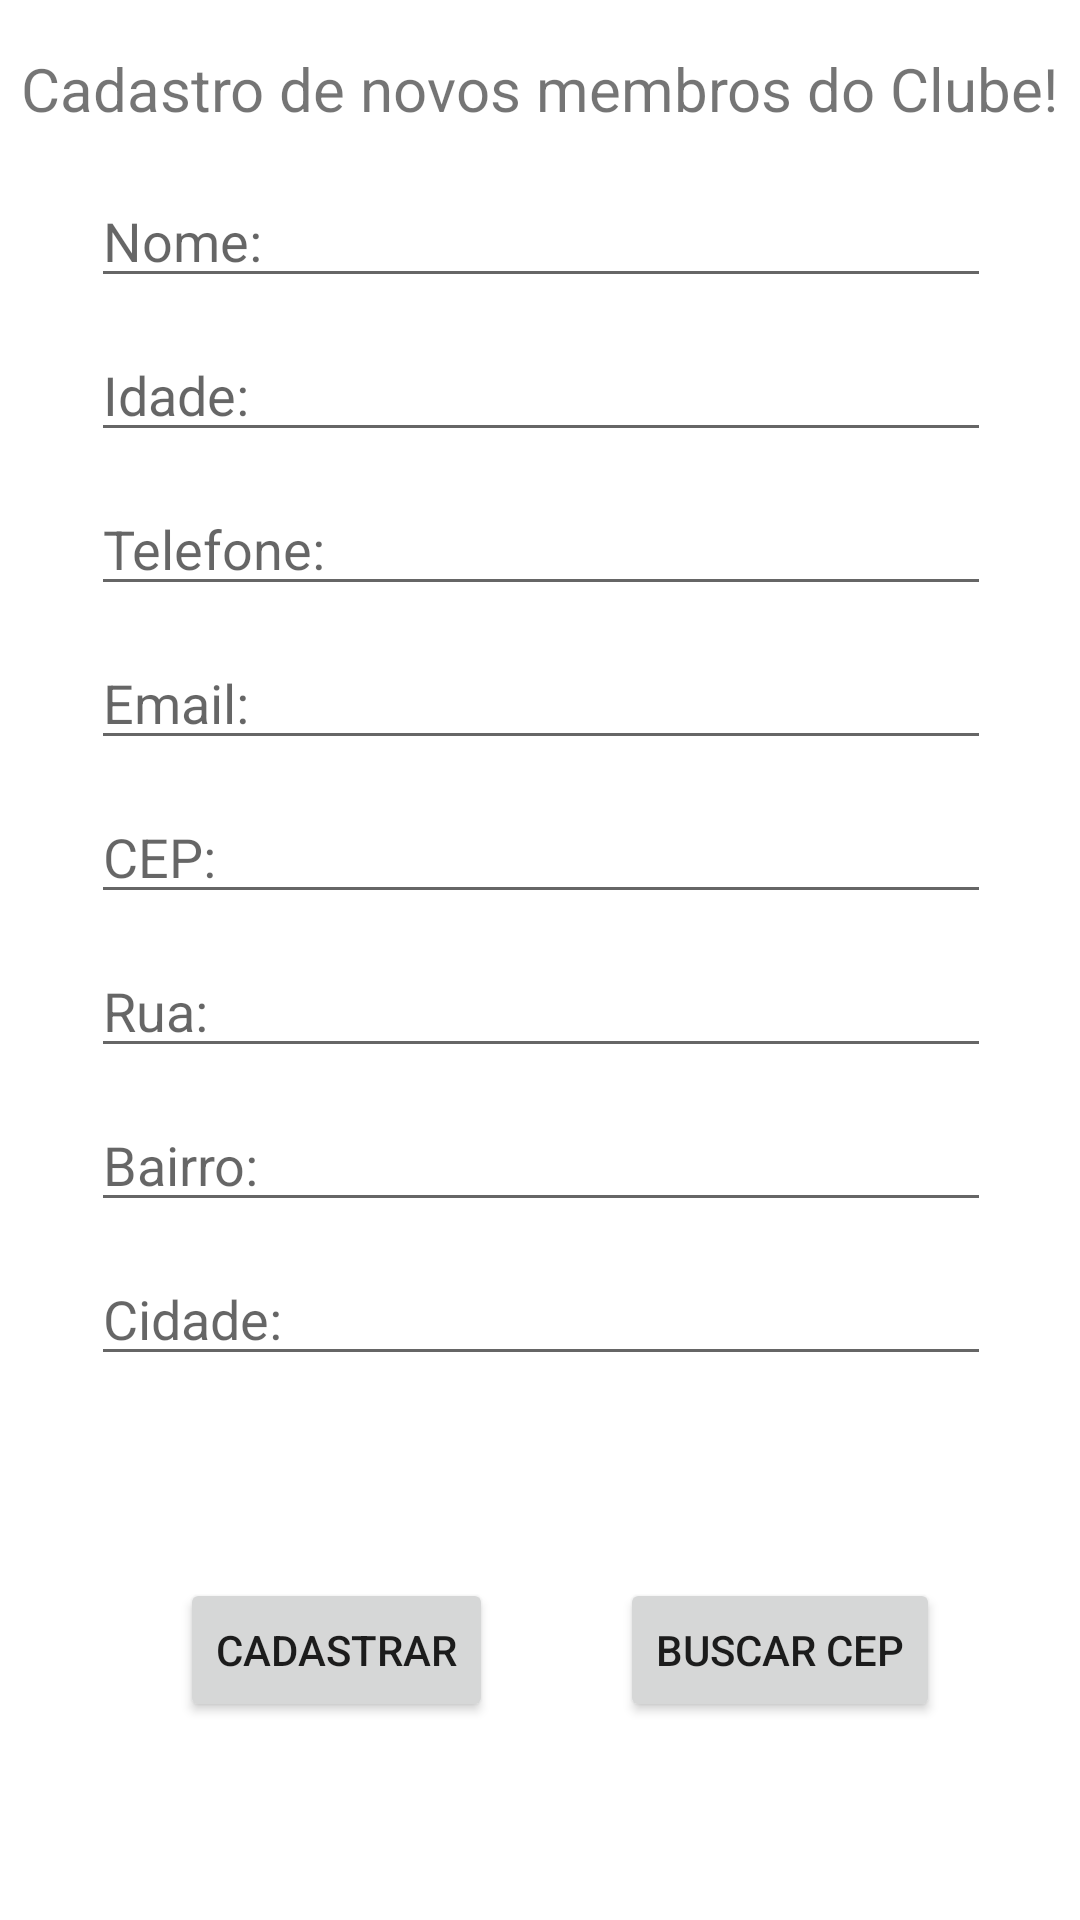

The Android layout XML behind this screen, and the referenced resources:
<!-- AndroidManifest.xml: application theme Theme.CalifórniaClube -->
<!-- res/layout/activity_register.xml -->
<?xml version="1.0" encoding="utf-8"?>
<androidx.constraintlayout.widget.ConstraintLayout xmlns:android="http://schemas.android.com/apk/res/android"
    xmlns:app="http://schemas.android.com/apk/res-auto"
    xmlns:tools="http://schemas.android.com/tools"
    android:layout_width="match_parent"
    android:layout_height="match_parent"
    tools:context=".RegisterActivity">

    <TextView
        android:id="@+id/textView3"
        android:layout_width="wrap_content"
        android:layout_height="wrap_content"
        android:layout_marginTop="16dp"
        android:text="Cadastro de novos membros do Clube!"
        android:textSize="20dp"
        app:layout_constraintEnd_toEndOf="parent"
        app:layout_constraintHorizontal_bias="0.492"
        app:layout_constraintStart_toStartOf="parent"
        app:layout_constraintTop_toTopOf="parent" />

    <LinearLayout
        android:id="@+id/linearLayout"
        android:layout_width="300dp"
        android:layout_height="450dp"
        android:orientation="vertical"
        app:layout_constraintBottom_toBottomOf="parent"
        app:layout_constraintEnd_toEndOf="parent"
        app:layout_constraintHorizontal_bias="0.504"
        app:layout_constraintStart_toStartOf="parent"
        app:layout_constraintTop_toBottomOf="@+id/textView3"
        app:layout_constraintVertical_bias="0.067">

        <EditText
            android:id="@+id/nome"
            android:layout_width="match_parent"
            android:layout_height="wrap_content"
            android:layout_marginTop="5dp"
            android:layout_marginBottom="5dp"
            android:ems="10"
            android:hint="Nome:"
            android:inputType="textPersonName"
            android:text=""
            tools:layout_editor_absoluteX="25dp"
            tools:layout_editor_absoluteY="16dp" />

        <EditText
            android:id="@+id/idade"
            android:layout_width="match_parent"
            android:layout_height="wrap_content"
            android:layout_marginTop="5dp"
            android:layout_marginBottom="5dp"
            android:ems="10"
            android:hint="Idade: "
            android:inputType="number"
            tools:layout_editor_absoluteX="23dp"
            tools:layout_editor_absoluteY="79dp" />

        <EditText
            android:id="@+id/telefone"
            android:layout_width="match_parent"
            android:layout_height="wrap_content"
            android:layout_marginTop="5dp"
            android:layout_marginBottom="5dp"
            android:ems="10"
            android:hint="Telefone: "
            android:inputType="phone"
            tools:layout_editor_absoluteX="25dp"
            tools:layout_editor_absoluteY="151dp" />

        <EditText
            android:id="@+id/email"
            android:layout_width="match_parent"
            android:layout_height="wrap_content"
            android:layout_marginTop="5dp"
            android:layout_marginBottom="5dp"
            android:ems="10"
            android:hint="Email: "
            android:inputType="textEmailAddress"
            tools:layout_editor_absoluteX="27dp"
            tools:layout_editor_absoluteY="232dp" />

        <EditText
            android:id="@+id/cep"
            android:layout_width="match_parent"
            android:layout_height="wrap_content"
            android:layout_marginTop="5dp"
            android:layout_marginBottom="5dp"
            android:ems="10"
            android:hint="CEP: "
            android:inputType="number"
            tools:layout_editor_absoluteX="30dp"
            tools:layout_editor_absoluteY="307dp" />

        <EditText
            android:id="@+id/rua"
            android:layout_width="match_parent"
            android:layout_height="wrap_content"
            android:layout_marginTop="5dp"
            android:layout_marginBottom="5dp"
            android:ems="10"
            android:hint="Rua: "
            android:inputType="textPersonName"
            tools:layout_editor_absoluteX="30dp"
            tools:layout_editor_absoluteY="390dp" />

        <EditText
            android:id="@+id/bairro"
            android:layout_width="match_parent"
            android:layout_height="wrap_content"
            android:layout_marginTop="5dp"
            android:layout_marginBottom="5dp"
            android:ems="10"
            android:hint="Bairro:"
            android:inputType="textPersonName"
            tools:layout_editor_absoluteX="23dp"
            tools:layout_editor_absoluteY="485dp" />

        <EditText
            android:id="@+id/cidade"
            android:layout_width="match_parent"
            android:layout_height="wrap_content"
            android:layout_marginTop="5dp"
            android:layout_marginBottom="5dp"
            android:ems="10"
            android:hint="Cidade: "
            android:inputType="textPersonName"
            tools:layout_editor_absoluteX="20dp"
            tools:layout_editor_absoluteY="559dp" />
    </LinearLayout>

    <Button
        android:id="@+id/button_cadastrar"
        android:layout_width="wrap_content"
        android:layout_height="wrap_content"
        android:layout_marginStart="60dp"
        android:text="Cadastrar"
        app:layout_constraintBottom_toBottomOf="parent"
        app:layout_constraintStart_toStartOf="parent"
        app:layout_constraintTop_toBottomOf="@+id/linearLayout"
        app:layout_constraintVertical_bias="0.258" />

    <Button
        android:id="@+id/button_cep"
        android:layout_width="wrap_content"
        android:layout_height="wrap_content"
        android:layout_marginStart="40dp"
        android:text="Buscar CEP"
        app:layout_constraintBottom_toBottomOf="parent"
        app:layout_constraintEnd_toEndOf="parent"
        app:layout_constraintHorizontal_bias="0.051"
        app:layout_constraintStart_toEndOf="@+id/button_cadastrar"
        app:layout_constraintTop_toBottomOf="@+id/linearLayout"
        app:layout_constraintVertical_bias="0.258" />


</androidx.constraintlayout.widget.ConstraintLayout>
<!-- resources referenced by this layout -->
<resources>
  <style name="Theme.CalifórniaClube" parent="Theme.MaterialComponents.DayNight.DarkActionBar">
          
          <item name="colorPrimary">@color/purple_500</item>
          <item name="colorPrimaryVariant">@color/purple_700</item>
          <item name="colorOnPrimary">@color/white</item>
          
          <item name="colorSecondary">@color/teal_200</item>
          <item name="colorSecondaryVariant">@color/teal_700</item>
          <item name="colorOnSecondary">@color/black</item>
          
          <item name="android:statusBarColor" tools:targetApi="l">?attr/colorPrimaryVariant</item>
          
      </style>
  <!-- not gathered from this repository: default colours our renderer supplied (Android Studio template values) -->
  <color name="purple_500">#FF6200EE</color>
  <color name="purple_700">#FF3700B3</color>
  <color name="teal_200">#FF03DAC5</color>
  <color name="teal_700">#FF018786</color>
  <color name="black">#FF000000</color>
  <color name="white">#FFFFFFFF</color>
</resources>
